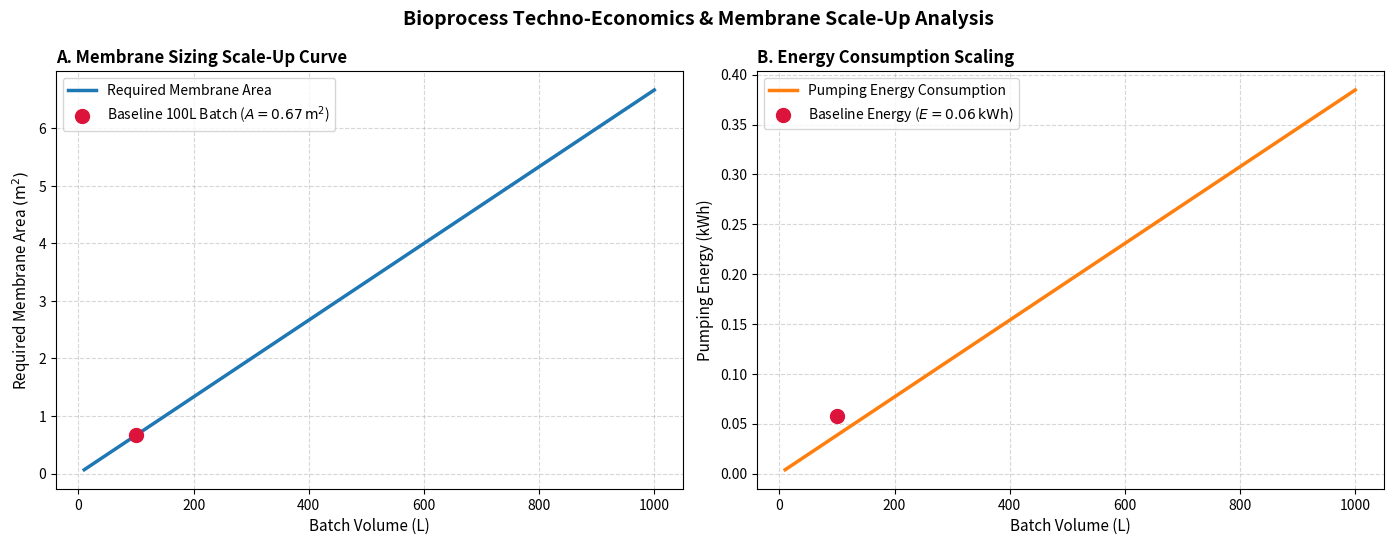

Python code for this plot:
"""Techno-Economic Analysis (TEA) and Membrane Sizing Module for Bioparticle Purification."""

from __future__ import annotations
from pathlib import Path
from typing import Any
import numpy as np
import matplotlib.pyplot as plt


def calculate_techno_economics(
    batch_volume_L: float = 100.0,
    concentration_factor: float = 10.0,
    target_time_hours: float = 3.0,
    avg_flux_lmh: float = 45.0,
    membrane_cost_per_m2: float = 850.0,  # USD / m^2 PES membrane
    electricity_cost_per_kwh: float = 0.15,
    cassette_area_m2: float = 0.5,
    output_png: Path | str = "data/techno_economics_summary.png",
) -> dict[str, Any]:
    """Calculates industrial scale-up membrane sizing, cassette requirements, and operational costs."""
    v_permeate_L = batch_volume_L * (1.0 - 1.0 / concentration_factor)
    req_membrane_area_m2 = v_permeate_L / (avg_flux_lmh * target_time_hours)
    num_cassettes = int(np.ceil(req_membrane_area_m2 / cassette_area_m2))
    installed_area_m2 = num_cassettes * cassette_area_m2

    # Pumping power: Q_feed * TMP / pump_eff
    # Crossflow flux typically 5-10x permeate rate
    q_feed_m3_s = (5.0 * avg_flux_lmh * installed_area_m2 / 1000.0) / 3600.0
    tmp_pa = 200_000.0
    pump_eff = 0.65
    pump_power_kw = (q_feed_m3_s * tmp_pa / pump_eff) / 1000.0
    energy_kwh = pump_power_kw * target_time_hours

    capex_membrane_usd = installed_area_m2 * membrane_cost_per_m2
    opex_energy_usd = energy_kwh * electricity_cost_per_kwh
    buffer_cost_usd = (v_permeate_L * 0.05)  # $0.05 / L buffer

    # Batch scaling curves (10 L to 1000 L)
    batch_sizes = np.linspace(10.0, 1000.0, 50)
    area_curve = (batch_sizes * (1.0 - 1.0 / concentration_factor)) / (avg_flux_lmh * target_time_hours)
    energy_curve = ((5.0 * avg_flux_lmh * area_curve / 1000.0) / 3600.0 * tmp_pa / pump_eff / 1000.0) * target_time_hours

    fig, axes = plt.subplots(1, 2, figsize=(14, 5.5), dpi=300)
    fig.suptitle("Bioprocess Techno-Economics & Membrane Scale-Up Analysis", fontsize=14, fontweight="bold")

    # Panel 1: Membrane Area Scaling vs Batch Size
    ax1 = axes[0]
    ax1.plot(batch_sizes, area_curve, color="#1f77b4", lw=2.5, label="Required Membrane Area")
    ax1.scatter([batch_volume_L], [req_membrane_area_m2], color="crimson", s=100, zorder=5, label=f"Baseline {batch_volume_L:.0f}L Batch ($A = {req_membrane_area_m2:.2f}\\,\\mathrm{{m}}^2$)")
    ax1.set_xlabel("Batch Volume (L)", fontsize=11)
    ax1.set_ylabel(r"Required Membrane Area $(\mathrm{m}^2)$", fontsize=11)
    ax1.set_title("A. Membrane Sizing Scale-Up Curve", fontsize=12, fontweight="bold", loc="left")
    ax1.grid(True, linestyle="--", alpha=0.5)
    ax1.legend(loc="upper left", frameon=True)

    # Panel 2: Total Operating Energy vs Batch Size
    ax2 = axes[1]
    ax2.plot(batch_sizes, energy_curve, color="#ff7f0e", lw=2.5, label="Pumping Energy Consumption")
    ax2.scatter([batch_volume_L], [energy_kwh], color="crimson", s=100, zorder=5, label=f"Baseline Energy ($E = {energy_kwh:.2f}\\,\\mathrm{{kWh}}$)")
    ax2.set_xlabel("Batch Volume (L)", fontsize=11)
    ax2.set_ylabel("Pumping Energy (kWh)", fontsize=11)
    ax2.set_title("B. Energy Consumption Scaling", fontsize=12, fontweight="bold", loc="left")
    ax2.grid(True, linestyle="--", alpha=0.5)
    ax2.legend(loc="upper left", frameon=True)

    plt.tight_layout()
    out_p = Path(output_png)
    out_p.parent.mkdir(parents=True, exist_ok=True)
    plt.savefig(out_p, bbox_inches="tight")
    plt.close()
    print(f"Successfully generated techno-economics summary: {out_p}")

    return {
        "batch_volume_L": batch_volume_L,
        "required_membrane_area_m2": float(req_membrane_area_m2),
        "installed_cassettes": num_cassettes,
        "installed_area_m2": float(installed_area_m2),
        "energy_consumed_kwh": float(energy_kwh),
        "capex_membrane_usd": float(capex_membrane_usd),
        "opex_energy_usd": float(opex_energy_usd),
    }


if __name__ == "__main__":
    calculate_techno_economics()
